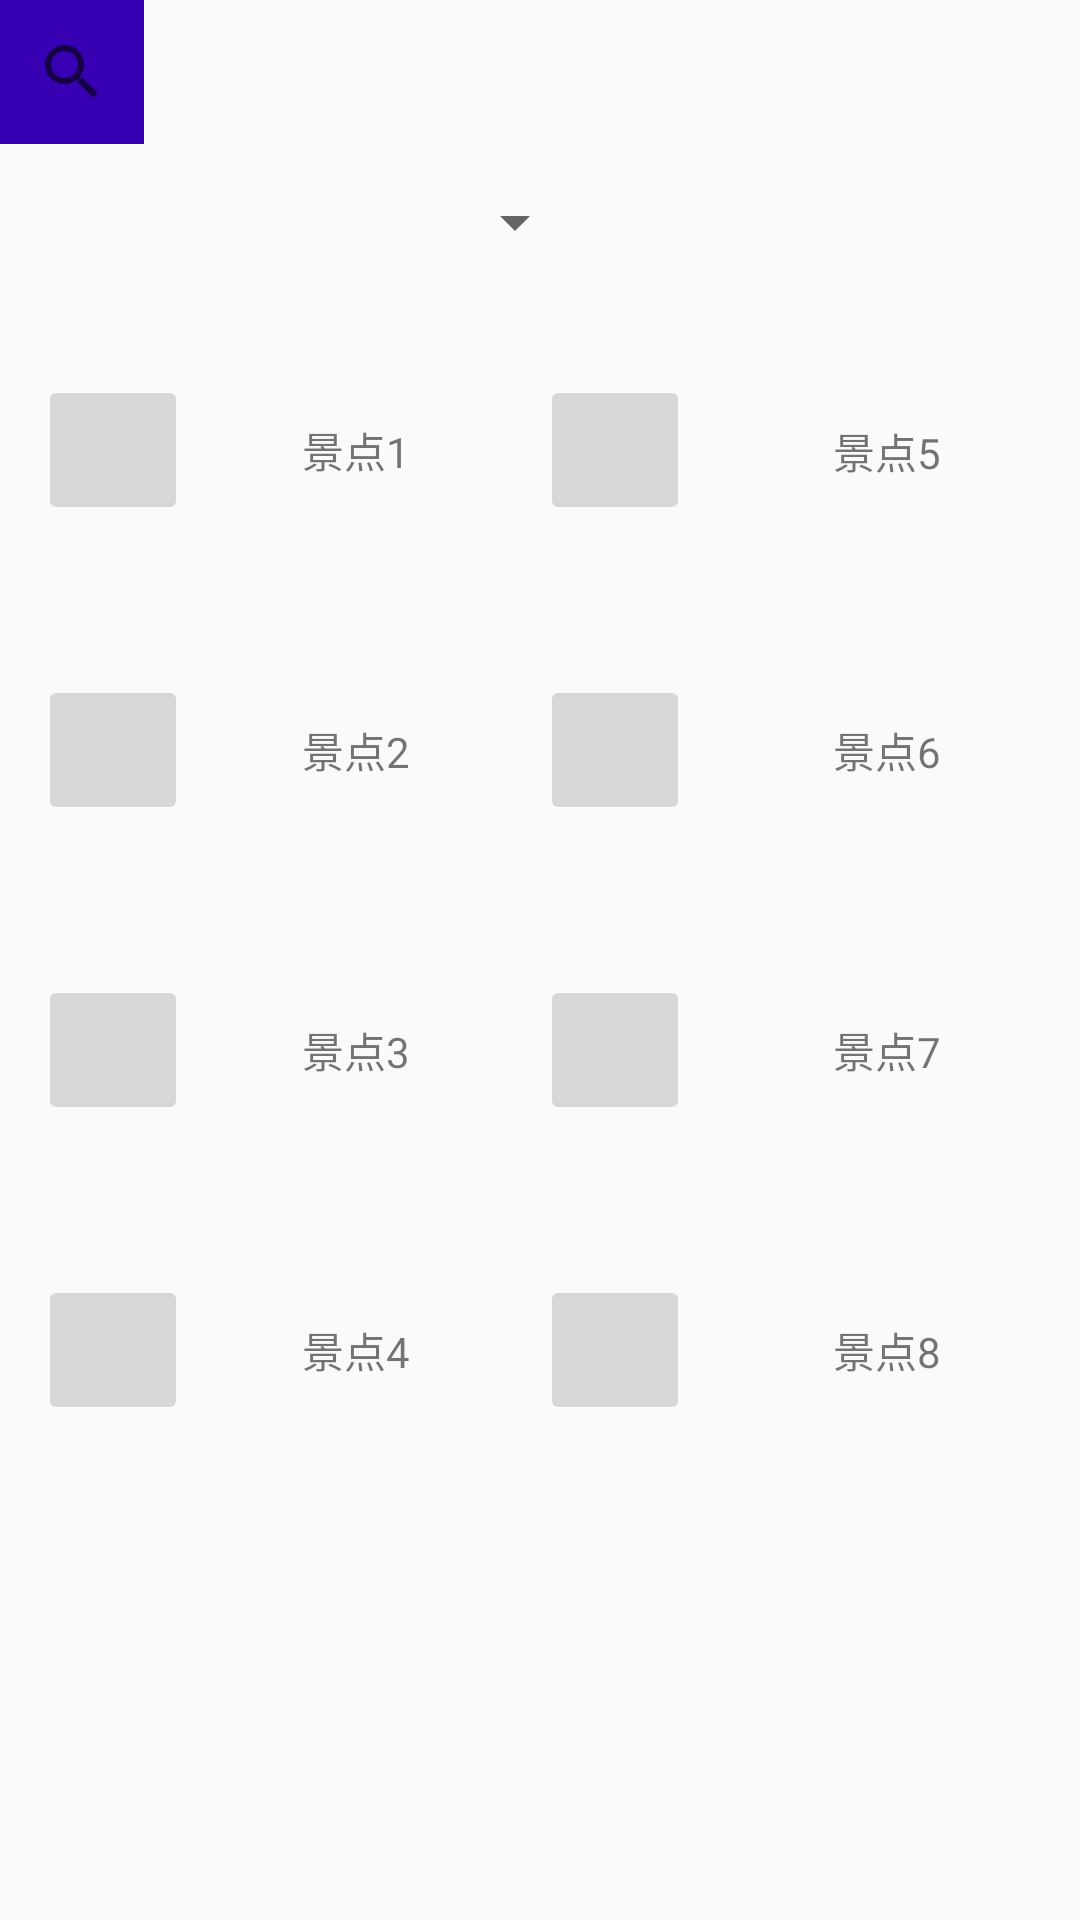

This screen was rendered from an Android layout file. Write that file and the resources it references.
<!-- AndroidManifest.xml: application theme Theme.AppCompat.Light.NoActionBar -->
<!-- res/layout/activity_search.xml -->
<?xml version="1.0" encoding="utf-8"?>
<androidx.constraintlayout.widget.ConstraintLayout xmlns:android="http://schemas.android.com/apk/res/android"
    xmlns:app="http://schemas.android.com/apk/res-auto"
    xmlns:tools="http://schemas.android.com/tools"
    android:layout_width="match_parent"
    android:layout_height="match_parent"
    tools:context=".ui.SearchActivity">

    <androidx.appcompat.widget.SearchView
        android:id="@+id/searchView"
        android:layout_width="wrap_content"
        android:layout_height="wrap_content"
        android:background="@color/purple_700"
        android:iconifiedByDefault="true"
        android:maxWidth="@dimen/car_ui_app_styled_dialog_width_max"


        android:queryHint="Search"
        app:layout_constraintStart_toStartOf="parent"
        app:layout_constraintTop_toTopOf="parent" />

    <TextView
        android:id="@+id/search_title"
        android:layout_width="wrap_content"
        android:layout_height="wrap_content"
        android:text=""
        android:textSize="@dimen/dp_40"
        app:layout_constraintBottom_toTopOf="@+id/guideline2"
        app:layout_constraintEnd_toStartOf="@+id/guideline10"
        app:layout_constraintStart_toStartOf="parent"
        app:layout_constraintTop_toBottomOf="@+id/searchView" />

    <androidx.constraintlayout.widget.Guideline
        android:id="@+id/guideline2"
        android:layout_width="wrap_content"
        android:layout_height="wrap_content"
        android:orientation="horizontal"
        app:layout_constraintGuide_begin="100dp" />

    <ImageButton
        android:id="@+id/imageButton8"
        android:layout_width="50dp"
        android:layout_height="50dp"
        app:layout_constraintBottom_toTopOf="@+id/guideline7"
        app:layout_constraintEnd_toStartOf="@+id/guideline9"
        app:layout_constraintStart_toStartOf="@+id/guideline3"
        app:layout_constraintTop_toTopOf="@+id/guideline6" />

    <ImageButton
        android:id="@+id/imageButton4"
        android:layout_width="50dp"
        android:layout_height="50dp"
        app:layout_constraintBottom_toTopOf="@+id/guideline7"
        app:layout_constraintEnd_toStartOf="@+id/guideline8"
        app:layout_constraintStart_toStartOf="parent"
        app:layout_constraintTop_toTopOf="@+id/guideline6" />

    <ImageButton
        android:id="@+id/imageButton7"
        android:layout_width="50dp"
        android:layout_height="50dp"
        app:layout_constraintBottom_toTopOf="@+id/guideline6"
        app:layout_constraintEnd_toStartOf="@+id/guideline9"
        app:layout_constraintStart_toStartOf="@+id/guideline3"
        app:layout_constraintTop_toTopOf="@+id/guideline5" />

    <ImageButton
        android:id="@+id/imageButton3"
        android:layout_width="50dp"
        android:layout_height="50dp"
        app:layout_constraintBottom_toTopOf="@+id/guideline6"
        app:layout_constraintEnd_toStartOf="@+id/guideline8"
        app:layout_constraintStart_toStartOf="parent"
        app:layout_constraintTop_toTopOf="@+id/guideline5" />

    <ImageButton
        android:id="@+id/imageButton6"
        android:layout_width="50dp"
        android:layout_height="50dp"
        app:layout_constraintBottom_toTopOf="@+id/guideline5"
        app:layout_constraintEnd_toStartOf="@+id/guideline9"
        app:layout_constraintStart_toStartOf="@+id/guideline3"
        app:layout_constraintTop_toTopOf="@+id/guideline4" />

    <ImageButton
        android:id="@+id/imageButton2"
        android:layout_width="50dp"
        android:layout_height="50dp"
        app:layout_constraintBottom_toTopOf="@+id/guideline5"
        app:layout_constraintEnd_toStartOf="@+id/guideline8"
        app:layout_constraintStart_toStartOf="parent"
        app:layout_constraintTop_toTopOf="@+id/guideline4" />

    <ImageButton
        android:id="@+id/imageButton1"
        android:layout_width="50dp"
        android:layout_height="50dp"
        app:layout_constraintBottom_toTopOf="@+id/guideline4"
        app:layout_constraintEnd_toStartOf="@+id/guideline8"
        app:layout_constraintHorizontal_bias="0.503"
        app:layout_constraintStart_toStartOf="parent"
        app:layout_constraintTop_toTopOf="@+id/guideline2" />

    <ImageButton
        android:id="@+id/imageButton5"
        android:layout_width="50dp"
        android:layout_height="50dp"
        app:layout_constraintBottom_toTopOf="@+id/guideline4"
        app:layout_constraintEnd_toStartOf="@+id/guideline9"
        app:layout_constraintStart_toStartOf="@+id/guideline3"
        app:layout_constraintTop_toTopOf="@+id/guideline2" />

    <TextView
        android:id="@+id/jd_1"
        android:layout_width="wrap_content"
        android:layout_height="wrap_content"
        android:text="景点1"
        app:layout_constraintBottom_toTopOf="@+id/guideline4"
        app:layout_constraintEnd_toStartOf="@+id/guideline3"
        app:layout_constraintStart_toStartOf="@+id/guideline8"
        app:layout_constraintTop_toTopOf="@+id/guideline2" />

    <TextView
        android:id="@+id/jd_2"
        android:layout_width="wrap_content"
        android:layout_height="wrap_content"
        android:text="景点2"
        app:layout_constraintBottom_toTopOf="@+id/guideline5"
        app:layout_constraintEnd_toStartOf="@+id/guideline3"
        app:layout_constraintStart_toStartOf="@+id/guideline8"
        app:layout_constraintTop_toTopOf="@+id/guideline4" />

    <TextView
        android:id="@+id/jd_3"
        android:layout_width="wrap_content"
        android:layout_height="wrap_content"
        android:text="景点3"
        app:layout_constraintBottom_toTopOf="@+id/guideline6"
        app:layout_constraintEnd_toStartOf="@+id/guideline3"
        app:layout_constraintStart_toStartOf="@+id/guideline8"
        app:layout_constraintTop_toTopOf="@+id/guideline5" />


    <TextView
        android:id="@+id/jd_4"
        android:layout_width="wrap_content"
        android:layout_height="wrap_content"
        android:text="景点4"
        app:layout_constraintBottom_toTopOf="@+id/guideline7"
        app:layout_constraintEnd_toStartOf="@+id/guideline3"
        app:layout_constraintStart_toStartOf="@+id/guideline8"
        app:layout_constraintTop_toTopOf="@+id/guideline6" />

    <TextView
        android:id="@+id/jd_5"
        android:layout_width="wrap_content"
        android:layout_height="wrap_content"
        android:text="景点5"
        app:layout_constraintBottom_toTopOf="@+id/guideline4"
        app:layout_constraintEnd_toStartOf="@+id/guideline10"
        app:layout_constraintStart_toStartOf="@+id/guideline9"
        app:layout_constraintTop_toTopOf="@+id/guideline2"
        app:layout_constraintVertical_bias="0.506" />

    <TextView
        android:id="@+id/jd_6"
        android:layout_width="wrap_content"
        android:layout_height="wrap_content"
        android:text="景点6"
        app:layout_constraintBottom_toTopOf="@+id/guideline5"
        app:layout_constraintEnd_toStartOf="@+id/guideline10"
        app:layout_constraintStart_toStartOf="@+id/guideline9"
        app:layout_constraintTop_toTopOf="@+id/guideline4" />

    <TextView
        android:id="@+id/jd_7"
        android:layout_width="wrap_content"
        android:layout_height="wrap_content"
        android:text="景点7"
        app:layout_constraintBottom_toTopOf="@+id/guideline6"
        app:layout_constraintEnd_toStartOf="@+id/guideline10"
        app:layout_constraintStart_toStartOf="@+id/guideline9"
        app:layout_constraintTop_toTopOf="@+id/guideline5" />

    <TextView
        android:id="@+id/jd_8"
        android:layout_width="wrap_content"
        android:layout_height="wrap_content"
        android:text="景点8"
        app:layout_constraintBottom_toTopOf="@+id/guideline7"
        app:layout_constraintEnd_toStartOf="@+id/guideline10"
        app:layout_constraintStart_toStartOf="@+id/guideline9"
        app:layout_constraintTop_toTopOf="@+id/guideline6" />

    <androidx.constraintlayout.widget.Guideline
        android:id="@+id/guideline3"
        android:layout_width="wrap_content"
        android:layout_height="wrap_content"
        android:orientation="vertical"
        app:layout_constraintGuide_begin="162dp" />

    <androidx.constraintlayout.widget.Guideline
        android:id="@+id/guideline4"
        android:layout_width="wrap_content"
        android:layout_height="wrap_content"
        android:orientation="horizontal"
        app:layout_constraintGuide_begin="200dp" />

    <androidx.constraintlayout.widget.Guideline
        android:id="@+id/guideline5"
        android:layout_width="wrap_content"
        android:layout_height="wrap_content"
        android:orientation="horizontal"
        app:layout_constraintGuide_begin="300dp" />

    <androidx.constraintlayout.widget.Guideline
        android:id="@+id/guideline6"
        android:layout_width="wrap_content"
        android:layout_height="wrap_content"
        android:orientation="horizontal"
        app:layout_constraintGuide_begin="400dp" />

    <androidx.constraintlayout.widget.Guideline
        android:id="@+id/guideline7"
        android:layout_width="wrap_content"
        android:layout_height="wrap_content"
        android:orientation="horizontal"
        app:layout_constraintGuide_begin="500dp" />

    <androidx.constraintlayout.widget.Guideline
        android:id="@+id/guideline8"
        android:layout_width="wrap_content"
        android:layout_height="wrap_content"
        android:orientation="vertical"
        app:layout_constraintGuide_begin="75dp" />

    <androidx.constraintlayout.widget.Guideline
        android:id="@+id/guideline9"
        android:layout_width="wrap_content"
        android:layout_height="wrap_content"
        android:orientation="vertical"
        app:layout_constraintGuide_begin="248dp" />

    <androidx.constraintlayout.widget.Guideline
        android:id="@+id/guideline10"
        android:layout_width="wrap_content"
        android:layout_height="wrap_content"
        android:orientation="vertical"
        app:layout_constraintGuide_begin="343dp" />

    <Spinner
        android:id="@+id/spinner"
        android:layout_width="wrap_content"
        android:layout_height="wrap_content"
        android:spinnerMode="dropdown"
        app:layout_constraintBottom_toTopOf="@+id/guideline2"
        app:layout_constraintEnd_toStartOf="@+id/guideline10"
        app:layout_constraintStart_toStartOf="parent"
        app:layout_constraintTop_toBottomOf="@+id/searchView" />

</androidx.constraintlayout.widget.ConstraintLayout>
<!-- resources referenced by this layout -->
<resources>
  <color name="purple_700">#FF3700B3</color>
</resources>
